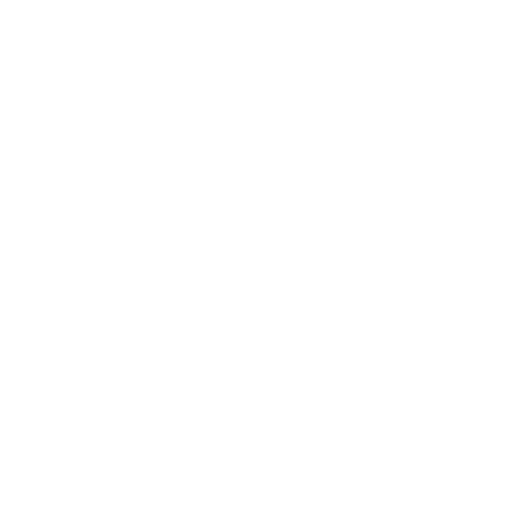
t = 0.00 s
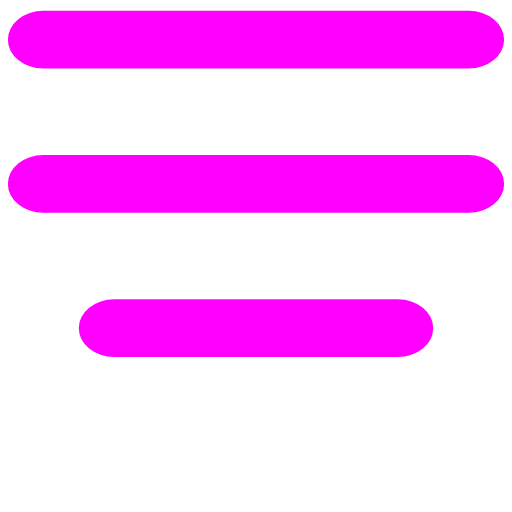
t = 0.95 s
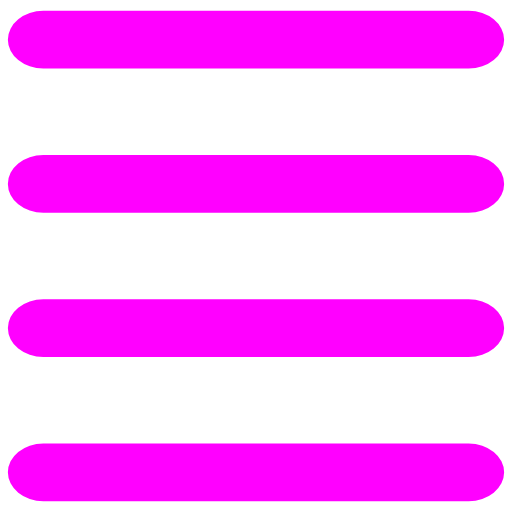
t = 1.40 s
t = 3.40 s: frame unchanged from t = 1.40 s, image omitted
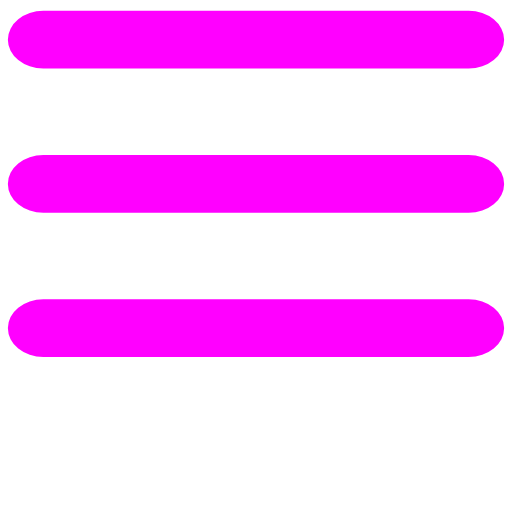
t = 3.70 s
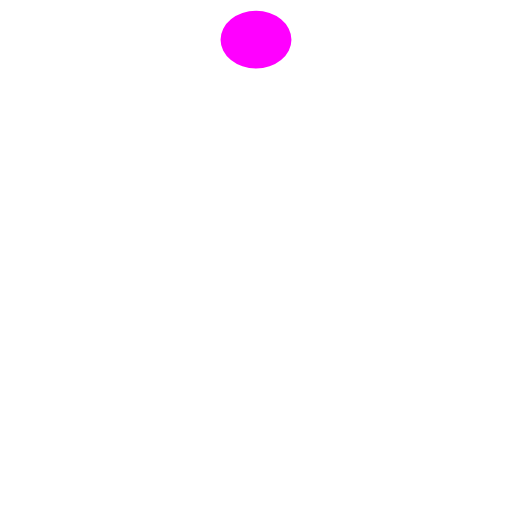
t = 4.60 s

The animated SVG that drew these frames (rendered in a browser with its animation timeline set to each time). Animation: 8 SMIL elements (animate=8); one cycle of 4.60 s.

<svg xmlns="http://www.w3.org/2000/svg" xmlns:svg="http://www.w3.org/2000/svg" id="svg5" width="100%" height="100%" version="1.1" viewBox="0 0 100 100"><g id="g4" fill="none" stroke="#f0f" stroke-dasharray="8" stroke-dashoffset="8" stroke-linecap="round" stroke-width="2" transform="matrix(6.9231614,0,0,5.6333973,-33.077937,-20.417466)"><path id="FirstLine" d="m 12,5 h 6 M 12,5 H 6" opacity="1" style="display:inline"><animate id="openFirstLine" fill="freeze" attributeName="stroke-dashoffset" begin="0.2;closeFirstLine.end+2s" dur="0.3s" values="8;0"/><animate id="closeFirstLine" fill="freeze" attributeName="stroke-dashoffset" begin="closeSecondLine.end" dur="0.3s" values="0;8"/></path><path id="SecondLine" d="m 12,10 h 6 m -6,0 H 6" style="display:inline"><animate id="openSecondLine" fill="freeze" attributeName="stroke-dashoffset" begin="openFirstLine.end" dur="0.3s" values="8;0"/><animate id="closeSecondLine" fill="freeze" attributeName="stroke-dashoffset" begin="closeThirdline.end" dur="0.3s" values="0;8"/></path><path id="Thirdline" d="m 12,15 h 6 m -6,0 H 6" style="display:inline"><animate id="openThirdline" fill="freeze" attributeName="stroke-dashoffset" begin="openSecondLine.end" dur="0.3s" values="8;0"/><animate id="closeThirdline" fill="freeze" attributeName="stroke-dashoffset" begin="closeFourthline.end" dur="0.3s" values="0;8"/></path><path id="Fourthline" d="m 12,20 h 6 m -6,0 H 6" style="display:inline"><animate id="openFourthline" fill="freeze" attributeName="stroke-dashoffset" begin="openThirdline.end" dur="0.3s" values="8;0"/><animate id="closeFourthline" fill="freeze" attributeName="stroke-dashoffset" begin="openFourthline.end+2s" dur="0.3s" values="0;8"/></path></g></svg>
